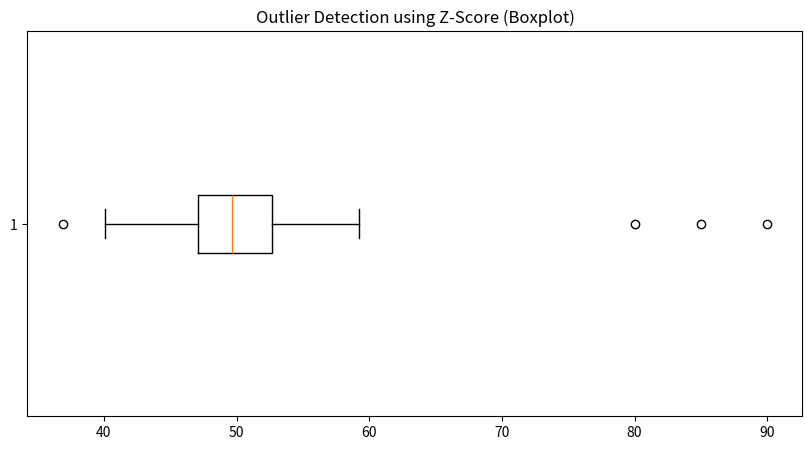

Write the Python code that produced this figure.
import numpy as np

# data = np.linspace(0, 10, 100)
# print(data)

# data = [np.random.normal(0, 1, 100), np.random.normal(0, 1.5, 100), np.random.normal(0, 2, 100)]
# print(data)
# print(len(data))

# """Using IQR method (Inter Quaratile Method)"""
# import matplotlib.pyplot as plt
# import pandas as pd
#
# np.random.seed(42)
# data = np.random.normal(50, 5, 100)
# data = np.append(data, [80, 85, 90])  # Add outliers
#
# df = pd.DataFrame(data, columns=["value"])
#
# Q1 = df["value"].quantile(0.25)
# Q3 = df["value"].quantile(0.75)
# IQR = Q3 - Q1
#
# # Outlier definition
# lower = Q1 - 1.5 * IQR
# upper = Q3 + 1.5 * IQR
# outliers_iqr = df[(df["value"] < lower) | (df["value"] > upper)]
#
# print("Detected Outliers (IQR):")
# print(outliers_iqr)
#
# # Plot
# plt.figure(figsize=(10,5))
# plt.boxplot(df["value"], vert=False)
# plt.axvline(lower, color="r", linestyle="--")
# plt.axvline(upper, color="r", linestyle="--")
# plt.title("Outlier Detection using IQR")
# plt.show()

"""below code is again for the same but using different methods"""

import numpy as np
import pandas as pd
import matplotlib.pyplot as plt
from scipy.stats import zscore

# Sample data (normally distributed with some outliers)
np.random.seed(42)
data = np.random.normal(50, 5, 100)
data = np.append(data, [80, 85, 90])  # Add outliers

df = pd.DataFrame(data, columns=["value"])

# Z-Score method
z_scores = np.abs(zscore(df["value"]))
threshold = 3
outliers = df[z_scores > threshold]

print("Detected Outliers (Z-Score):")
print(outliers)

# Plot
plt.figure(figsize=(10,5))
plt.boxplot(df["value"], vert=False)
plt.title("Outlier Detection using Z-Score (Boxplot)")
plt.show()
